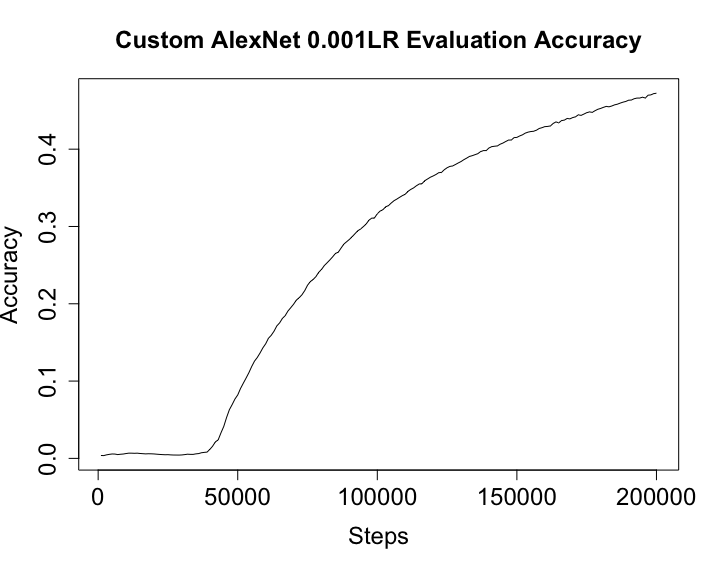

Source data for this figure (header and first rows):
Wall time, Step, Value
1557185969, 1000, 0.003733
1557186035, 2000, 0.003612
1557186100, 3000, 0.004539
1557186166, 4000, 0.005206
1557186231, 5000, 0.005684
1557186297, 6000, 0.005577
1557186363, 7000, 0.004928
1557186429, 8000, 0.005336
1557186494, 9000, 0.005638
1557186560, 10000, 0.006264
1557186626, 11000, 0.006762
1557186692, 12000, 0.006725
1557186758, 13000, 0.006583
1557186823, 14000, 0.00673
1557186889, 15000, 0.006345
1557186955, 16000, 0.006078
1557187021, 17000, 0.005823
1557187086, 18000, 0.005986
1557187153, 19000, 0.00591
1557187218, 20000, 0.005736
1557187284, 21000, 0.005412
1557187350, 22000, 0.005122
1557187416, 23000, 0.004884
1557187482, 24000, 0.004696
1557187548, 25000, 0.004794
1557187613, 26000, 0.004507
1557187679, 27000, 0.004345
1557187745, 28000, 0.004304
1557187810, 29000, 0.004267
1557187876, 30000, 0.004449
1557187942, 31000, 0.004875
1557188008, 32000, 0.005394
1557188074, 33000, 0.005203
1557188139, 34000, 0.005165
1557188205, 35000, 0.005817
1557188271, 36000, 0.006214
1557188337, 37000, 0.007255
1557188402, 38000, 0.007762
1557188468, 39000, 0.008122
1557188534, 40000, 0.01154
1557188600, 41000, 0.0158
1557188665, 42000, 0.02132
1557188731, 43000, 0.02399
1557188797, 44000, 0.03303
1557188863, 45000, 0.04135
1557188929, 46000, 0.05282
1557188994, 47000, 0.06289
1557189060, 48000, 0.06957
1557189126, 49000, 0.07674
1557189192, 50000, 0.08207
1557189258, 51000, 0.09037
1557189323, 52000, 0.09725
1557189389, 53000, 0.1039
1557189455, 54000, 0.1109
1557189521, 55000, 0.1188
1557189586, 56000, 0.1257
1557189652, 57000, 0.1305
1557189718, 58000, 0.1364
1557189784, 59000, 0.1429
1557189849, 60000, 0.1482
... 140 more rows
